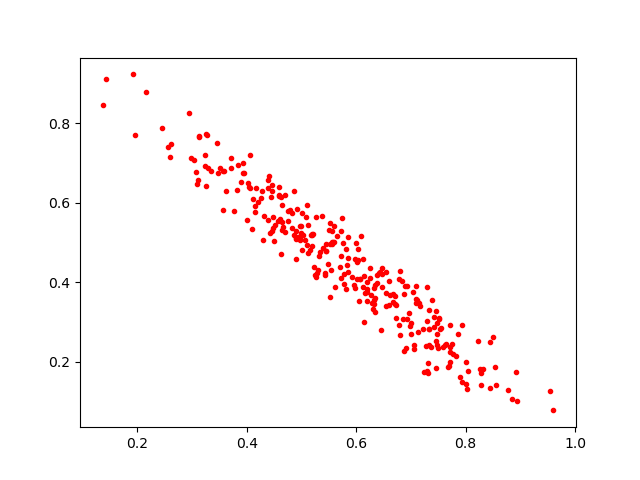

Data behind this chart, as committed beside it:
0.633179, 0.38533327
0.5011, 0.4817
0.7323, 0.2406
0.8856, 0.1069
0.3336, 0.6789
0.6061, 0.4087
0.4668, 0.5393
0.3846, 0.6954
0.7373, 0.236
0.8453, 0.1325
0.4991, 0.5229
0.8229, 0.2528
0.7155, 0.3467
0.2945, 0.8257
0.1917, 0.9234
0.6309, 0.3324
0.678, 0.2924
0.7761, 0.2196
0.4867, 0.6303
0.5429, 0.4231
0.6475, 0.4202
0.7648, 0.2436
0.3761, 0.58
0.6425, 0.4242
0.6736, 0.3103
0.755, 0.2836
0.5091, 0.4945
0.4826, 0.5752
0.461, 0.5587
0.8445, 0.25
0.5188, 0.4915
0.6258, 0.4367
0.5527, 0.4969
0.6204, 0.3818
0.7715, 0.2229
0.4974, 0.5063
0.8325, 0.1809
0.49, 0.4581
0.7933, 0.1478
0.7085, 0.3488
0.5552, 0.4965
0.603, 0.455
0.6537, 0.3389
0.6373, 0.4173
0.4409, 0.6677
0.6784, 0.4077
0.5489, 0.4448
0.1429, 0.9115
0.4394, 0.6576
0.426, 0.6129
0.5839, 0.4442
0.7294, 0.3028
0.5338, 0.4767
0.7338, 0.2831
0.5577, 0.5005
0.5565, 0.5015
0.2617, 0.7471
0.5324, 0.4657
0.7336, 0.2831
0.3815, 0.6323
0.4593, 0.6405
... 238 more rows
